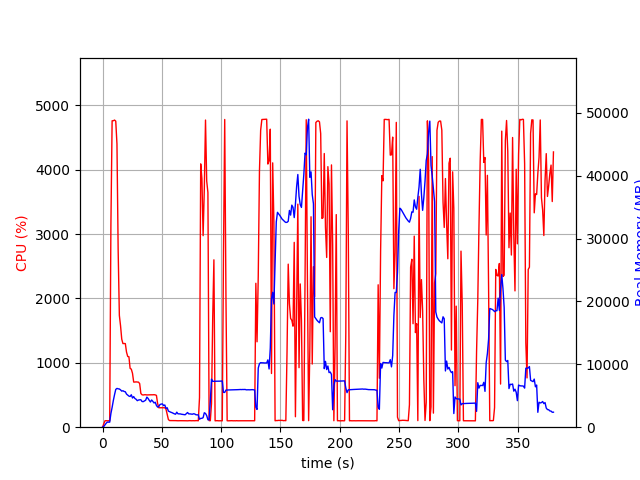

Data behind this chart, as committed beside it:
elapsed_time, nproc, cpu, mem_real, mem_virtual
4.7206878662109375e-05, 1, 0.0, 6.191, 2461
1.006, 1, 49.7, 105.4, 780.8
2.012, 1, 99.3, 365.4, 1901
3.019, 1, 101.3, 621.4, 3187
4.026, 1, 99.3, 809.4, 2675
5.034, 1, 100.2, 805.2, 2675
6.041, 1, 99.3, 803.2, 2675
7.049, 1, 3142, 2183, 7958
8.069, 1, 4761, 3152, 9121
9.089, 1, 4762, 4234, 10095
10.11, 1, 4772, 5166, 11179
11.13, 1, 4755, 6006, 11996
12.15, 1, 4401, 6168, 12263
13.16, 1, 2750, 6103, 12335
14.17, 1, 1737, 6077, 12483
15.18, 1, 1575, 5937, 12631
16.18, 1, 1368, 5736, 12791
17.19, 1, 1299, 5799, 13095
18.2, 1, 1300, 5680, 13191
19.2, 1, 1299, 5631, 13191
20.21, 1, 1167, 5265, 13375
21.22, 1, 1099, 5104, 13375
22.23, 1, 1095, 4948, 13375
23.23, 1, 914.1, 4886, 13487
24.24, 1, 901.9, 5161, 13823
25.25, 1, 837.2, 4639, 13951
26.26, 1, 701.3, 4866, 14301
27.26, 1, 701.3, 4564, 14301
28.27, 1, 704.3, 4448, 14301
29.28, 1, 701.5, 4217, 14301
30.29, 1, 700.6, 4320, 14301
31.29, 1, 677.2, 4354, 14301
32.3, 1, 524.2, 4369, 14301
33.31, 1, 503.6, 4083, 14301
34.32, 1, 500.3, 4066, 14301
35.33, 1, 504.3, 4175, 14301
36.34, 1, 504.3, 4291, 14301
37.35, 1, 501.2, 4784, 14493
38.36, 1, 502.2, 4582, 14493
39.37, 1, 504.3, 4271, 14717
40.38, 1, 503.3, 4006, 14717
41.39, 1, 502.5, 4329, 14717
42.4, 1, 503.4, 4107, 14717
43.41, 1, 505.1, 3854, 14717
44.42, 1, 502.1, 3970, 14717
45.42, 1, 494.6, 3457, 14717
46.43, 1, 366.8, 3198, 14717
47.44, 1, 302.3, 3285, 14717
48.45, 1, 302.5, 3615, 14717
49.46, 1, 302.1, 3673, 14717
50.47, 1, 301.4, 3704, 14717
51.48, 1, 304.5, 3442, 14717
52.48, 1, 302.3, 3532, 14717
53.49, 1, 280.3, 2984, 14717
54.5, 1, 202.1, 3092, 14717
55.51, 1, 118.9, 2561, 14717
56.52, 1, 103.0, 2468, 14717
57.53, 1, 103.1, 2384, 14717
58.54, 1, 103.1, 2313, 14717
59.55, 1, 103.2, 2211, 14717
... 317 more rows
